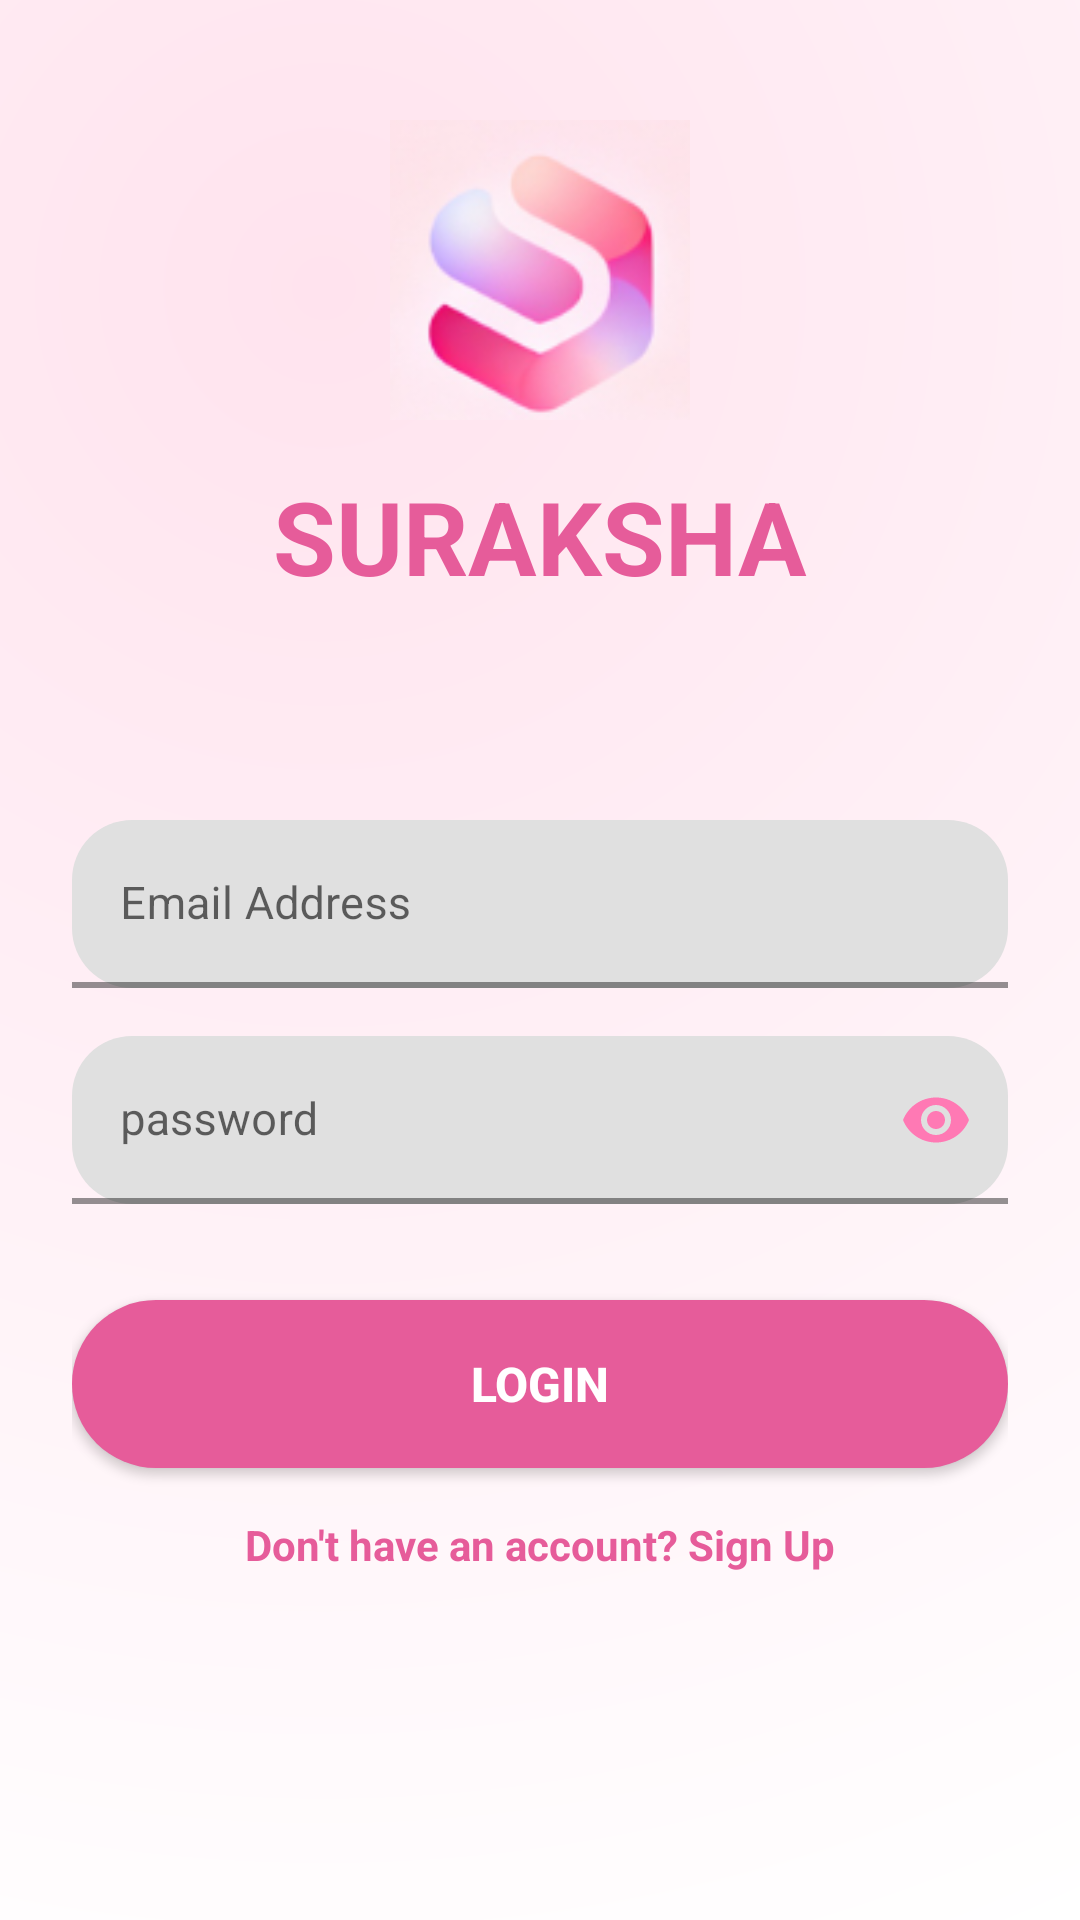

The Android layout XML behind this screen, and the referenced resources:
<!-- AndroidManifest.xml: application theme Theme.SurakshaApp -->
<!-- res/layout/activity_login.xml -->
<?xml version="1.0" encoding="utf-8"?>
<ScrollView xmlns:android="http://schemas.android.com/apk/res/android"
    xmlns:app="http://schemas.android.com/apk/res-auto"
    android:layout_width="match_parent"
    android:layout_height="match_parent"
    android:background="@drawable/bg_suraksha"
    android:fillViewport="true">

    <LinearLayout
        android:layout_width="match_parent"
        android:layout_height="wrap_content"
        android:orientation="vertical"
        android:paddingStart="24dp"
        android:paddingEnd="24dp"
        android:paddingTop="40dp"
        android:paddingBottom="40dp">

        
        <FrameLayout
            android:layout_width="100dp"
            android:layout_height="100dp"
            android:layout_gravity="center_horizontal"
            android:layout_marginBottom="16dp"
            android:background="@drawable/logo_background">

            <ImageView
                android:id="@+id/login_logo"
                android:layout_width="114dp"
                android:layout_height="109dp"
                android:layout_gravity="center"
                android:contentDescription="@string/app_name"
                android:src="@drawable/suraksha_logo" />
        </FrameLayout>

        
        <TextView
            android:layout_width="wrap_content"
            android:layout_height="wrap_content"
            android:text="@string/login_title"
            android:textSize="34sp"
            android:textStyle="bold"
            android:textColor="@color/accent_pink_dark"
            android:layout_gravity="center_horizontal"
            android:layout_marginBottom="32dp" />

        
        <com.google.android.material.textfield.TextInputLayout
            android:id="@+id/til_login_email"
            style="@style/Widget.MaterialComponents.TextInputLayout.FilledBox.Dense"
            android:layout_width="match_parent"
            android:layout_height="56dp"
            android:layout_marginBottom="16dp"
            app:boxCornerRadiusBottomEnd="20dp"
            app:boxCornerRadiusBottomStart="20dp"
            app:boxCornerRadiusTopEnd="20dp"
            app:boxCornerRadiusTopStart="20dp"
            app:boxStrokeColor="@color/accent_pink"
            app:boxStrokeWidth="2dp">

            <com.google.android.material.textfield.TextInputEditText
                android:id="@+id/et_login_email"
                android:layout_width="match_parent"
                android:layout_height="match_parent"
                android:hint="@string/hint_email"
                android:inputType="textEmailAddress"
                android:textSize="15sp"
                android:textColor="@color/black"
                android:gravity="center_vertical" />
        </com.google.android.material.textfield.TextInputLayout>

        
        <com.google.android.material.textfield.TextInputLayout
            android:id="@+id/til_login_password"
            style="@style/Widget.MaterialComponents.TextInputLayout.FilledBox.Dense"
            android:layout_width="match_parent"
            android:layout_height="56dp"
            android:layout_marginBottom="32dp"
            app:boxCornerRadiusBottomEnd="20dp"
            app:boxCornerRadiusBottomStart="20dp"
            app:boxCornerRadiusTopEnd="20dp"
            app:boxCornerRadiusTopStart="20dp"
            app:boxStrokeColor="@color/accent_pink"
            app:boxStrokeWidth="2dp"
            app:passwordToggleEnabled="true"
            app:passwordToggleTint="@color/accent_pink">

            <com.google.android.material.textfield.TextInputEditText
                android:id="@+id/et_login_password"
                android:layout_width="match_parent"
                android:layout_height="match_parent"
                android:hint="@string/password"
                android:inputType="textPassword"
                android:textSize="15sp"
                android:textColor="@color/black"
                android:gravity="center_vertical" />
        </com.google.android.material.textfield.TextInputLayout>

        
        <Button
            android:id="@+id/btn_login"
            android:layout_width="match_parent"
            android:layout_height="56dp"
            android:text="LOGIN"
            android:textSize="16sp"
            android:textStyle="bold"
            android:textColor="@color/white"
            android:background="@drawable/rounded_btn_bg" />

        <TextView
            android:id="@+id/tv_register"
            android:layout_width="wrap_content"
            android:layout_height="wrap_content"
            android:layout_gravity="center"
            android:layout_marginTop="16dp"
            android:text="Don't have an account? Sign Up"
            android:textColor="@color/accent_pink_dark"
            android:textStyle="bold"/>

    </LinearLayout>

</ScrollView>
<!-- resources referenced by this layout -->
<resources>
  <color name="accent_pink">#FF79B4</color>
  <color name="accent_pink_dark">#E65C9A</color>
  <color name="black">#000000</color>
  <color name="white">#FFFFFF</color>
  <!-- drawable bg_suraksha (drawable) -->
  <shape xmlns:android="http://schemas.android.com/apk/res/android">
      <gradient
          android:type="radial"
          android:gradientRadius="600dp"
          android:centerX="30%"
          android:centerY="15%"
          android:startColor="#FFE3EE"
          android:endColor="#FFFFFF"/>
  </shape>
  <!-- drawable logo_background (drawable) -->
  <shape xmlns:android="http://schemas.android.com/apk/res/android"
      android:shape="rectangle">
      <solid android:color="#FFF0F5"/>
      <corners android:radius="24dp"/>
      <stroke
          android:color="@color/accent_pink"
          android:width="1dp"/>
  </shape>
  <!-- drawable rounded_btn_bg (drawable) -->
  <shape xmlns:android="http://schemas.android.com/apk/res/android"
      android:shape="rectangle">
      <solid android:color="#E65C9A"/>
      <corners android:radius="28dp"/>
  </shape>
  <!-- drawable suraksha_logo: png bitmap (drawable, 18853 bytes) -->
  <string name="app_name">Suraksha</string>
  <string name="hint_email">Email Address</string>
  <string name="login_title">SURAKSHA\n</string>
  <string name="password">password\n</string>
  <style name="Theme.SurakshaApp" parent="Theme.MaterialComponents.DayNight.NoActionBar">
          
          <item name="colorPrimary">@color/accent_pink</item>
          <item name="colorPrimaryVariant">@color/accent_pink_dark</item>
          <item name="colorOnPrimary">@color/white</item>
          
          <item name="colorSecondary">@color/accent_pink</item>
          <item name="colorSecondaryVariant">@color/accent_pink_dark</item>
          <item name="colorOnSecondary">@color/white</item>
          
          <item name="android:windowBackground">@color/pastel_pink</item>
          
      </style>
  <color name="pastel_pink">#FFD9E3</color>
</resources>
